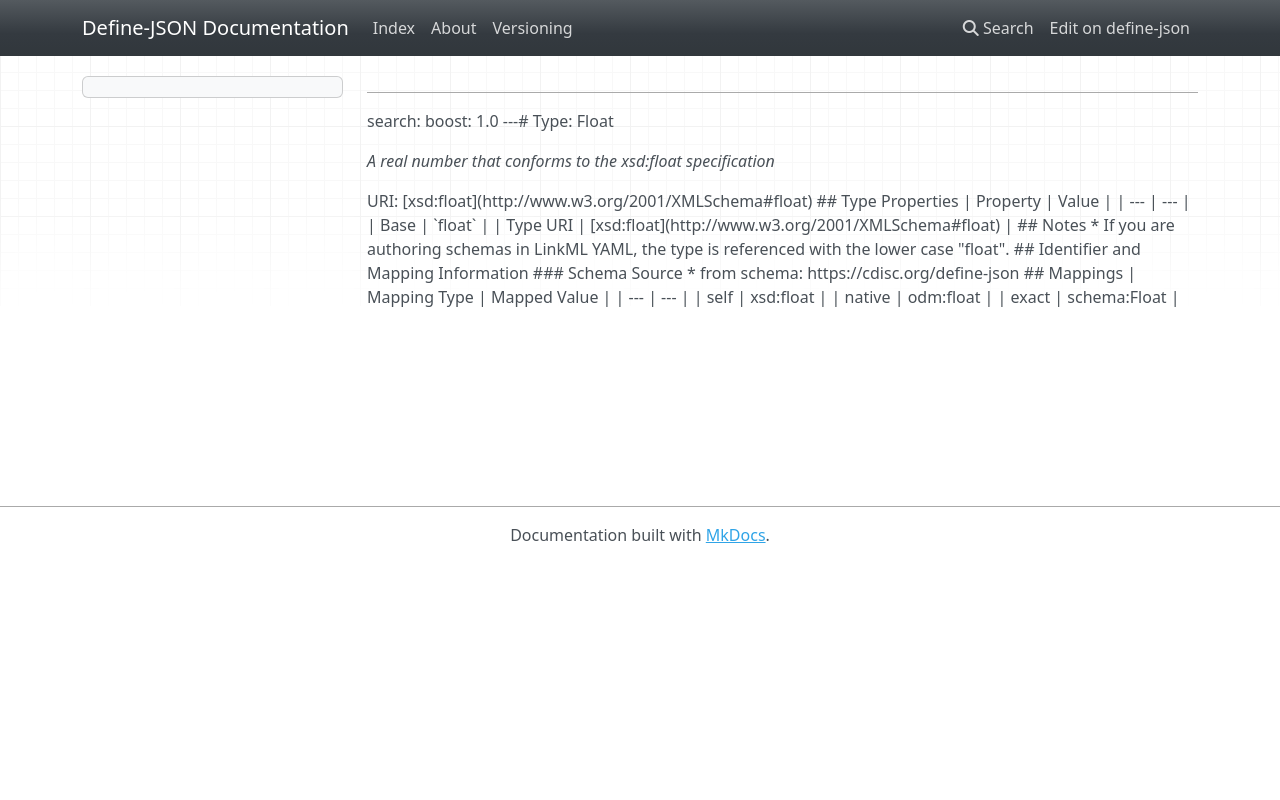

repository: TeMeta/define-json · page: types/Float/index.html · generator: mkdocs

# Type: Float 




_A real number that conforms to the xsd:float specification_



URI: [xsd:float](http://www.w3.org/2001/XMLSchema#float)

* [base](https://w3id.org/linkml/base): float

* [uri](https://w3id.org/linkml/uri): xsd:float








## Identifier and Mapping Information






### Schema Source


* from schema: https://cdisc.org/define-json




## Mappings

| Mapping Type | Mapped Value |
| ---  | ---  |
| self | xsd:float |
| native | odm:float |
| exact | schema:Float |
